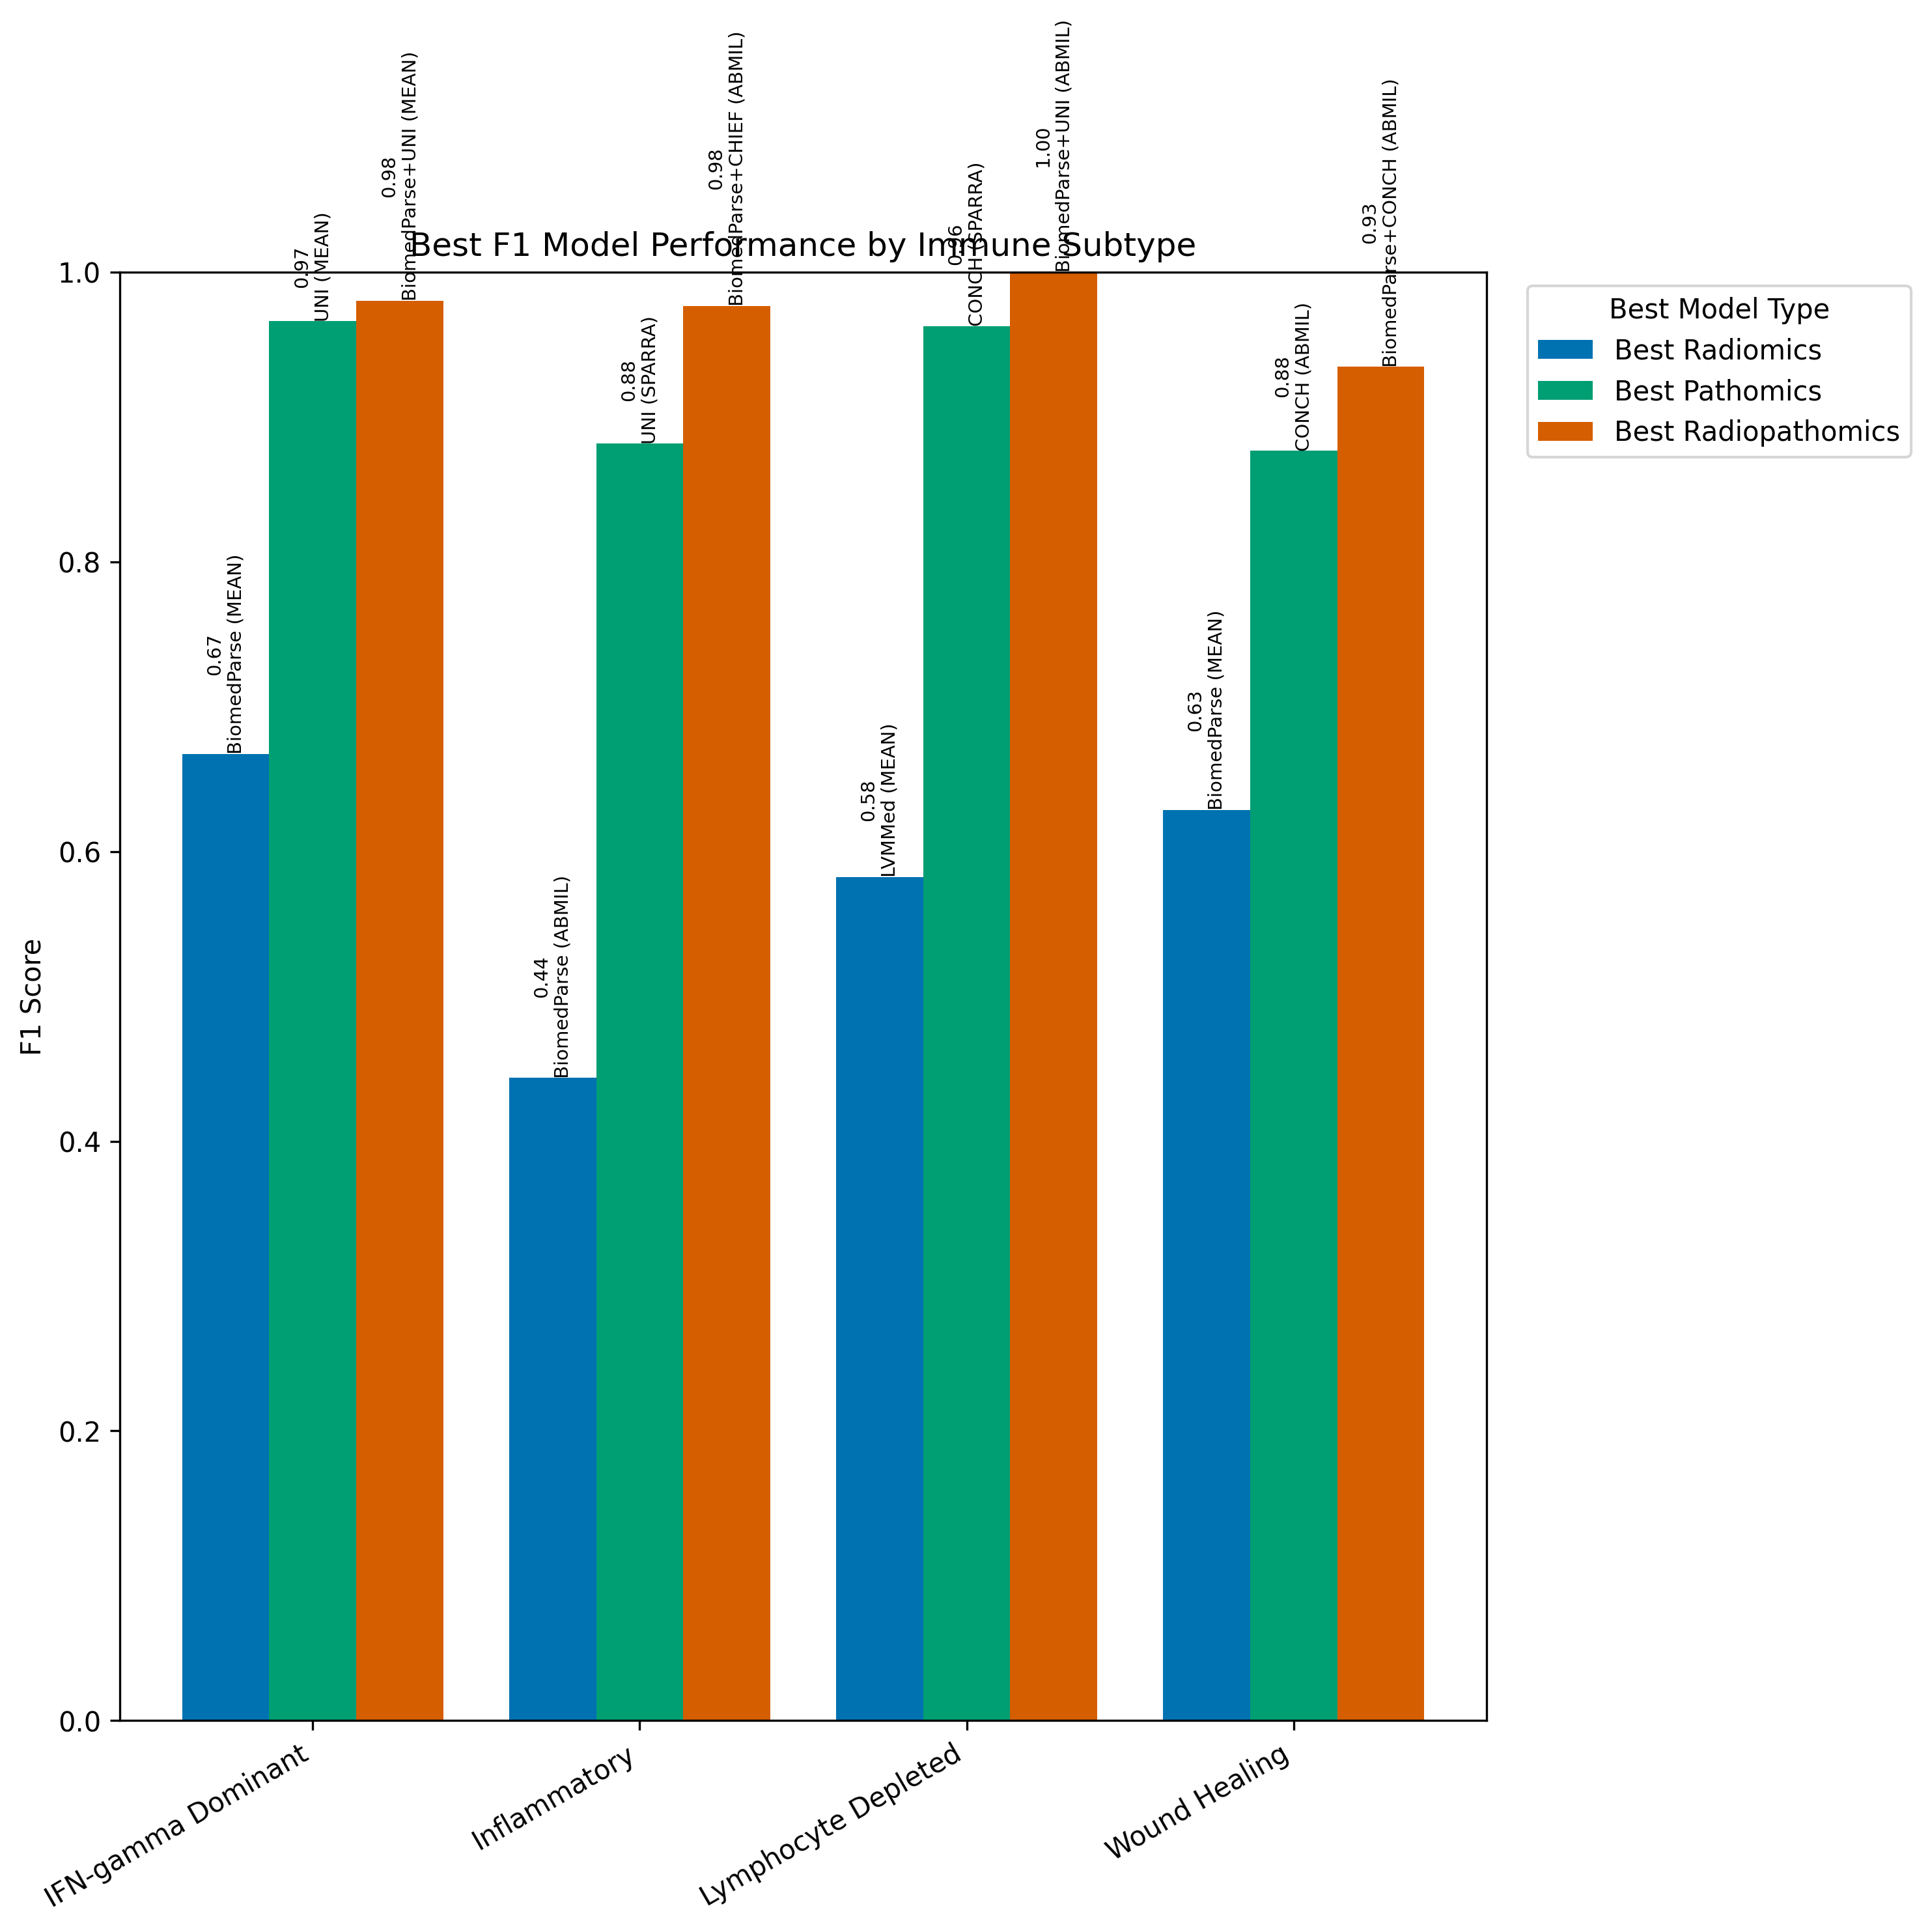

The file beside this chart, header and first rows:
Model, Omics, Subtype, F1, N
BiomedParse (MEAN), Radiomics, IFN-gamma Dominant, 0.6674, 256
UNI (MEAN), Pathomics, IFN-gamma Dominant, 0.9661, 256
BiomedParse+UNI (MEAN), Radiopathomics, IFN-gamma Dominant, 0.9802, 256
BiomedParse (ABMIL), Radiomics, Inflammatory, 0.4438, 282
UNI (SPARRA), Pathomics, Inflammatory, 0.8815, 282
BiomedParse+CHIEF (ABMIL), Radiopathomics, Inflammatory, 0.9767, 282
LVMMed (MEAN), Radiomics, Lymphocyte Depleted, 0.5824, 88
CONCH (SPARRA), Pathomics, Lymphocyte Depleted, 0.9626, 88
BiomedParse+UNI (ABMIL), Radiopathomics, Lymphocyte Depleted, 1.0, 88
BiomedParse (MEAN), Radiomics, Wound Healing, 0.6287, 198
CONCH (ABMIL), Pathomics, Wound Healing, 0.8767, 198
BiomedParse+CONCH (ABMIL), Radiopathomics, Wound Healing, 0.9346, 198
